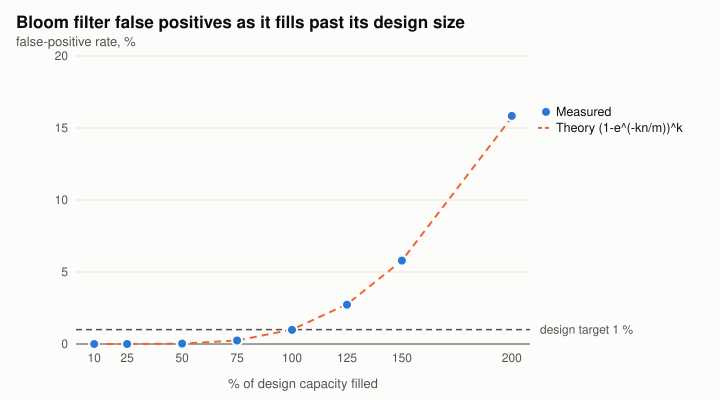

Data behind this chart, as committed beside it:
fill_pct, inserted, bits, hashes, measured_fpr, theoretical_fpr, probes
10, 10000, 958506, 7, 0.0000, 0.0000, 200000
25, 25000, 958506, 7, 0.0000, 0.0000, 200000
50, 50000, 958506, 7, 0.0003, 0.0003, 200000
75, 75000, 958506, 7, 0.0024, 0.0024, 200000
100, 100000, 958506, 7, 0.0098, 0.0100, 200000
125, 125000, 958506, 7, 0.0273, 0.0276, 200000
150, 150000, 958506, 7, 0.0579, 0.0579, 200000
200, 200000, 958506, 7, 0.1584, 0.1575, 200000
